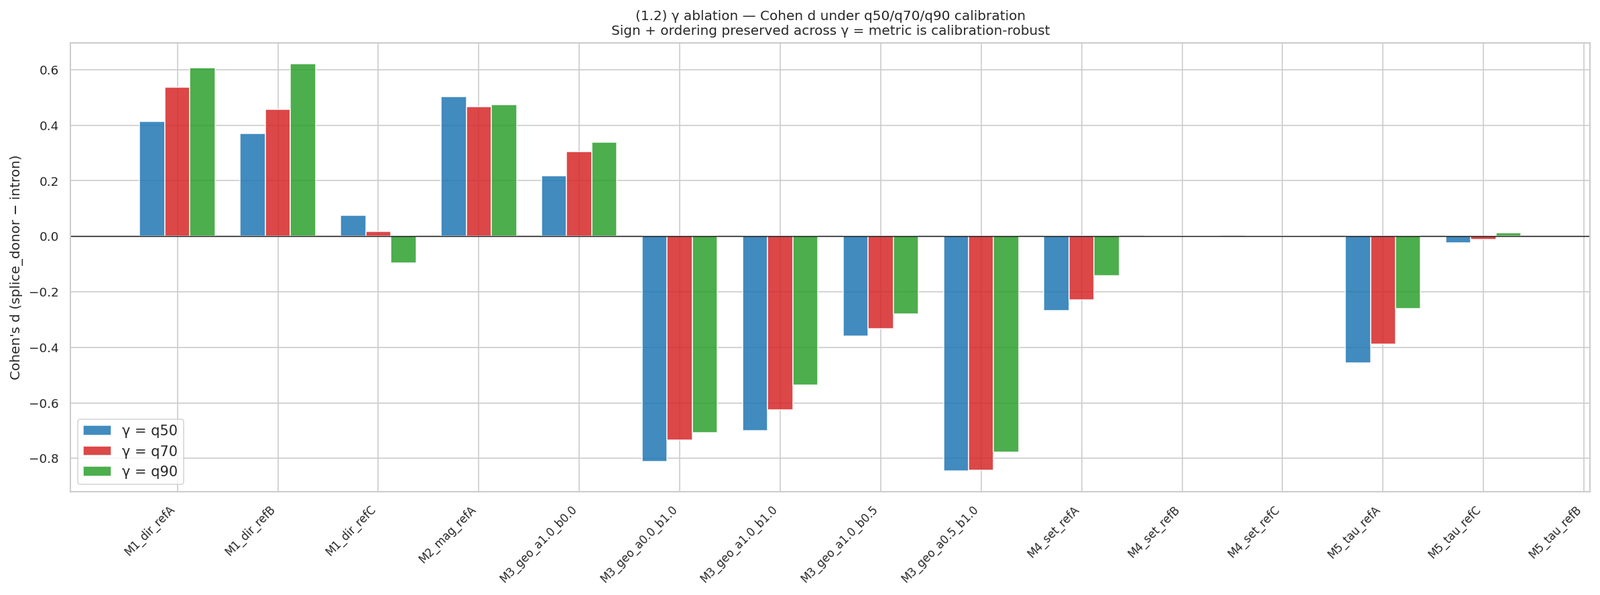

Source data for this figure (header and first rows):
cell, gamma, donor_n, intron_n, donor_mean, intron_mean, cohen_d
M1_dir_refA, q50, 5264, 199263, 28.8, 28.61, 0.4144
M1_dir_refB, q50, 5264, 199263, 28.89, 28.74, 0.3701
M1_dir_refC, q50, 5264, 199263, 4.679, 4.536, 0.07639
M2_mag_refA, q50, 5264, 199263, 28.97, 28.81, 0.5031
M3_geo_a1.0_b0.0, q50, 5264, 199263, 2.76, 2.227, 0.2183
M3_geo_a0.0_b1.0, q50, 2757, 68089, 13.77, 21.39, -0.8121
M3_geo_a1.0_b1.0, q50, 3988, 133537, 10.94, 16.4, -0.6995
M3_geo_a1.0_b0.5, q50, 5205, 198129, 10.28, 12.66, -0.3591
M3_geo_a0.5_b1.0, q50, 2445, 56980, 9.287, 16.48, -0.8458
M4_set_refA, q50, 5264, 199263, 12.59, 16.42, -0.2666
M4_set_refB, q50, 5264, 199263, 0.0, 0.0, 0.0
M4_set_refC, q50, 5264, 199263, 0.0, 0.0, 0.0
M5_tau_refA, q50, 5264, 199263, 1.239, 5.215, -0.4571
M5_tau_refC, q50, 5264, 199263, 27.33, 27.38, -0.02275
M5_tau_refB, q50, 0, 0, , , 
M1_dir_refA, q70, 5264, 199263, 28.68, 28.42, 0.5362
M1_dir_refB, q70, 5264, 199263, 28.73, 28.51, 0.4563
M1_dir_refC, q70, 5264, 199263, 4.377, 4.349, 0.01688
M2_mag_refA, q70, 5264, 199263, 28.83, 28.63, 0.4679
M3_geo_a1.0_b0.0, q70, 5264, 199263, 1.636, 1.081, 0.3053
M3_geo_a0.0_b1.0, q70, 3778, 109774, 15.06, 21.78, -0.7331
M3_geo_a1.0_b1.0, q70, 4632, 164730, 11.14, 16.09, -0.6243
M3_geo_a1.0_b0.5, q70, 5246, 199106, 9.23, 11.4, -0.3337
M3_geo_a0.5_b1.0, q70, 3086, 84321, 9.848, 17.02, -0.8425
M4_set_refA, q70, 5264, 199263, 9.288, 12.47, -0.2281
M4_set_refB, q70, 5264, 199263, 0.0, 0.0, 0.0
M4_set_refC, q70, 5264, 199263, 0.0, 0.0, 0.0
M5_tau_refA, q70, 5264, 199263, 0.5619, 3.231, -0.3874
M5_tau_refC, q70, 5264, 199263, 26.96, 26.99, -0.01052
M5_tau_refB, q70, 0, 0, , , 
M1_dir_refA, q90, 5264, 199263, 28.4, 28.14, 0.6076
M1_dir_refB, q90, 5264, 199263, 28.42, 28.15, 0.6221
M1_dir_refC, q90, 5264, 199263, 3.904, 4.036, -0.09511
M2_mag_refA, q90, 5264, 199263, 28.41, 28.2, 0.4742
M3_geo_a1.0_b0.0, q90, 5264, 199263, 0.8021, 0.4075, 0.3386
M3_geo_a0.0_b1.0, q90, 4749, 161918, 14.93, 21.42, -0.7085
M3_geo_a1.0_b1.0, q90, 5077, 189081, 10.77, 15.07, -0.5355
M3_geo_a1.0_b0.5, q90, 5263, 199259, 7.469, 9.181, -0.2804
M3_geo_a0.5_b1.0, q90, 3899, 124247, 10.42, 17.09, -0.7773
M4_set_refA, q90, 5264, 199263, 4.308, 5.884, -0.1431
M4_set_refB, q90, 5264, 199263, 0.0, 0.0, 0.0
M4_set_refC, q90, 5264, 199263, 0.0, 0.0, 0.0
M5_tau_refA, q90, 5264, 199263, 0.2705, 1.549, -0.2605
M5_tau_refC, q90, 5264, 199263, 25.5, 25.42, 0.01338
M5_tau_refB, q90, 0, 0, , , 
